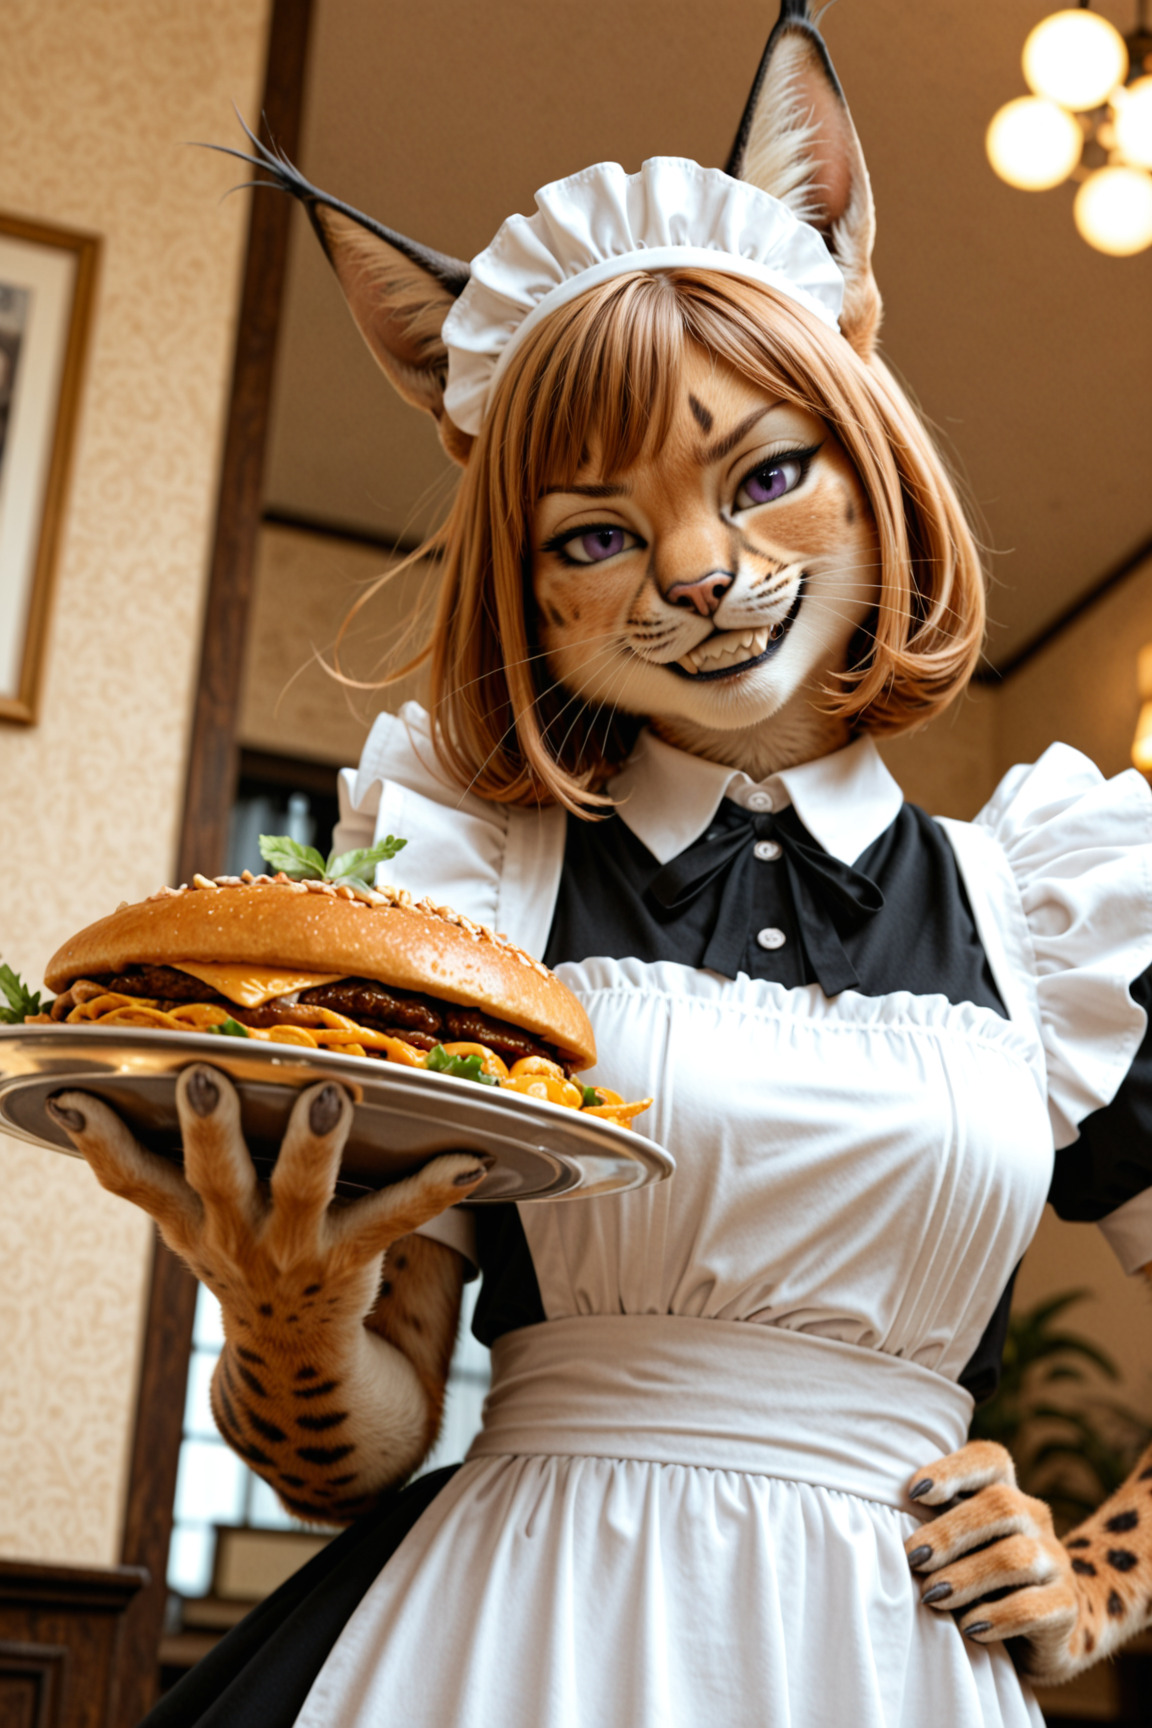
Generation parameters embedded in this image by AUTOMATIC1111 Stable Diffusion web UI or a fork of it (Forge, ...) (PNG 'parameters' text chunk):
masterpiece, best quality, amazing quality, very aesthetic, high resolution, ultra-detailed, absurdres, scenery, realistic, photo, raw lights, 1girl, furry, anthro, feline, solo, cat girl, caracal cat, brown hair, bob cut, hair flaps, wavy hair, purple eyes, tsurime, smirk, smug, grin, sharp teeth, v-shaped eyebrows, doyagao, french maid, maid headwear, holding plate with food on with one hand, hand on hip, looking at viewer, dutch angle, from below, upper body, face focus, long ears, twisty pose, floating hair, leaning forward, twisted torso, hip tilt, head tilt, BREAK, eyes, detailed eyes, detailed hair, depth of field, detailed fluffy fur, photorealistic details
Negative prompt: nsfw, nude, nipples, smooth skin, human, multiple tails, 2d, art, old, oldest, cartoon, graphic, text, painting, crayon, graphite, abstract, glitch, deformed, mutated, ugly, disfigured, long body, lowres, bad anatomy, bad hands, missing fingers, extra digits, fewer digits, very displeasing, (worst quality, bad quality:1.2), bad anatomy, sketch, jpeg artifacts, signature, watermark, username, simple background, conjoined, bad ai-generated
Steps: 20, Sampler: Euler a, CFG scale: 4.5, Global Seed: 2360655035, Seed: 1118237601, Size: 768x1152, Clip skip: 2, Model hash: 7157c3fee6, Model: NovaAnimalILV2Hires steps: 40, Hires upscale: 1.5, Denoising strength: 0.4, Hires CFG Scale: 4